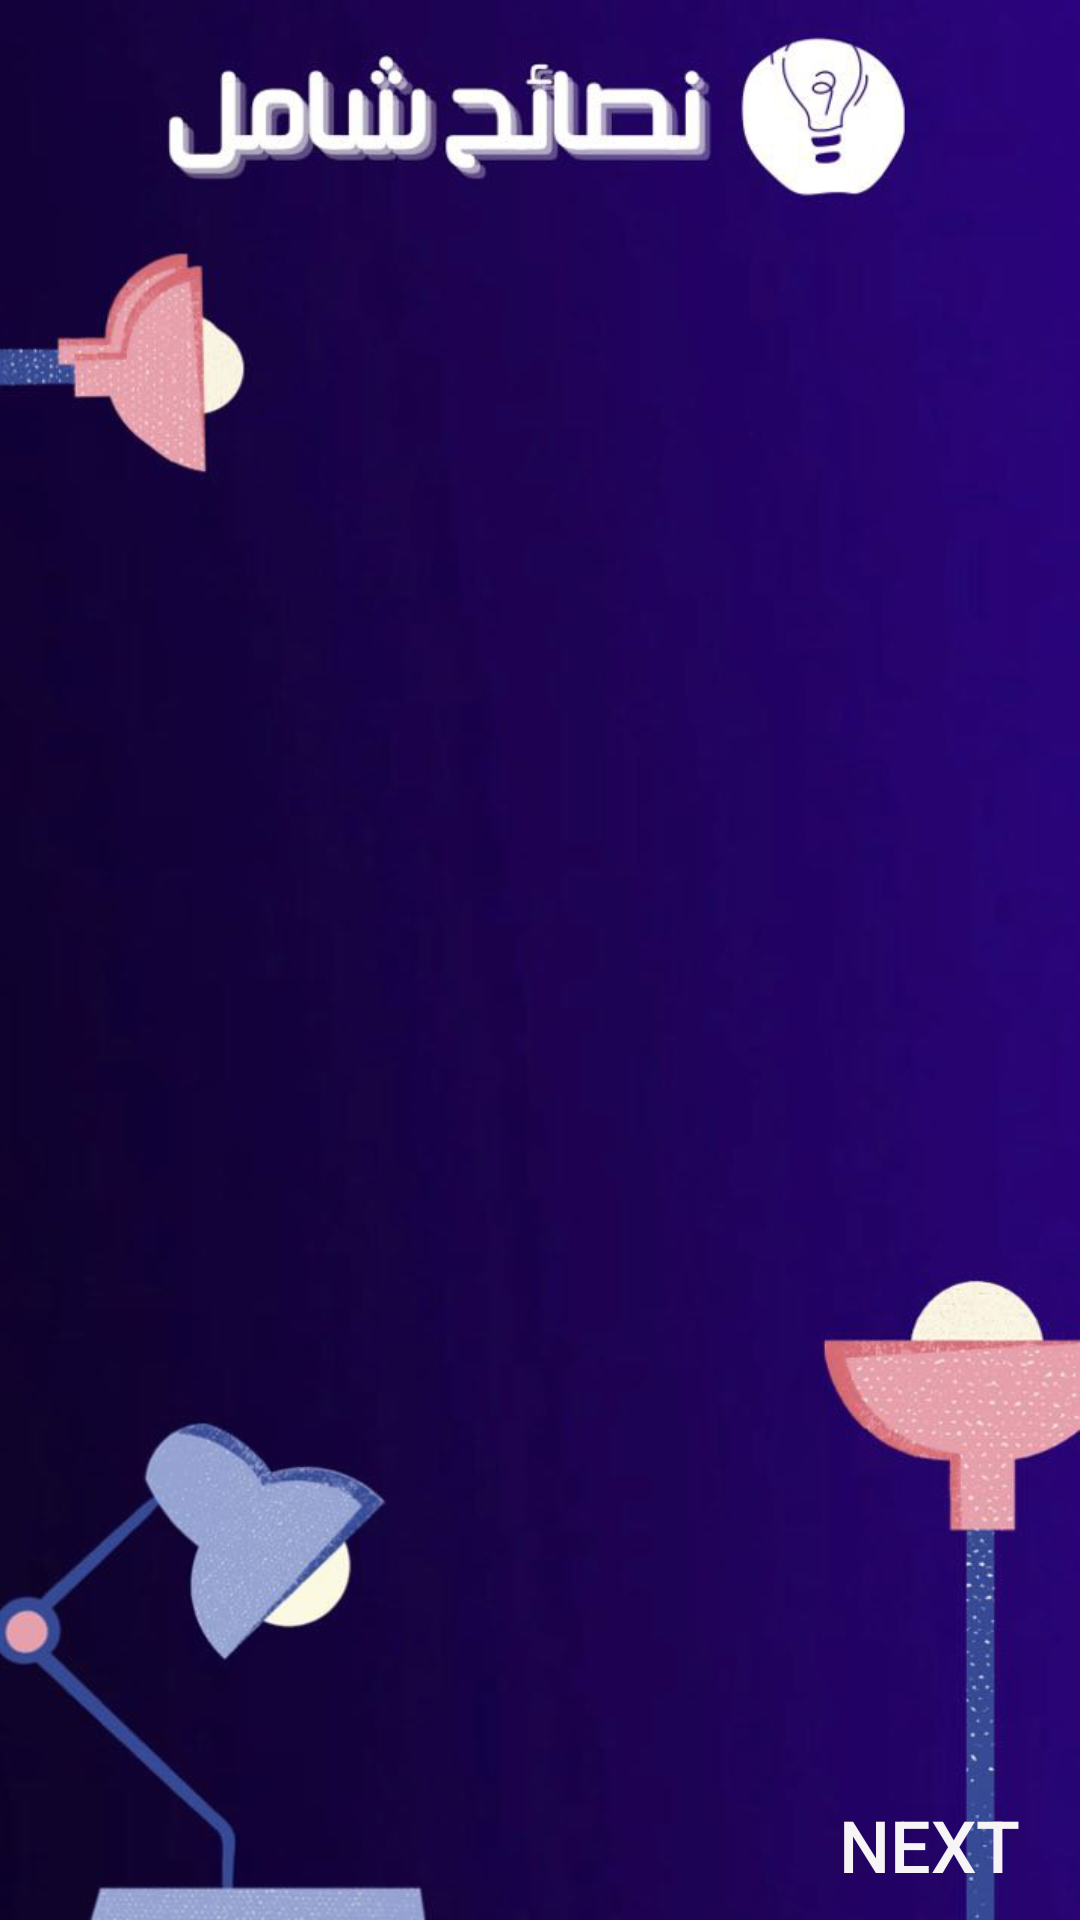

The Android layout XML behind this screen, and the referenced resources:
<!-- AndroidManifest.xml: application theme Theme.SHAML -->
<!-- res/layout/activity_tips.xml -->
<?xml version="1.0" encoding="utf-8"?>
<RelativeLayout xmlns:android="http://schemas.android.com/apk/res/android"
    xmlns:app="http://schemas.android.com/apk/res-auto"
    xmlns:tools="http://schemas.android.com/tools"
    android:layout_width="match_parent"
    android:layout_height="match_parent"
    android:background="@drawable/img_2"
    android:orientation="vertical"
    tools:context=".tips">

    <androidx.viewpager.widget.ViewPager
        android:id="@+id/viewpager"
        android:layout_width="match_parent"
        android:layout_height="691dp"
        tools:ignore="SpeakableTextPresentCheck">


    </androidx.viewpager.widget.ViewPager>

    <Button
        android:id="@+id/nextBtn"
        android:layout_width="104dp"
        android:layout_height="48dp"
        android:layout_alignParentEnd="true"
        android:layout_alignParentBottom="true"
        android:layout_marginLeft="300dp"
        android:layout_marginEnd="-2dp"
        android:layout_marginBottom="1dp"
        android:background="#00FFFFFF"
        android:text="Next"
        android:textColor="#F6F4F4"
        android:textSize="24sp" />

    <Button
        android:id="@+id/prevBtn"
        android:layout_width="wrap_content"
        android:layout_height="wrap_content"
        android:layout_alignParentEnd="true"
        android:layout_alignParentBottom="true"
        android:layout_marginEnd="452dp"
        android:layout_marginBottom="2dp"
        android:background="#00FFFFFF"
        android:text="Back"
        android:textColor="#F8F5F5"
        android:textSize="24sp"
        android:visibility="visible" />


</RelativeLayout>
<!-- resources referenced by this layout -->
<resources>
  <!-- drawable img_2: png bitmap (drawable-v24, 346891 bytes) -->
  <style name="Theme.SHAML" parent="Theme.AppCompat.Light.NoActionBar">
          
          <item name="colorPrimary">@color/purple_500</item>
          <item name="colorPrimaryVariant">@color/purple_700</item>
          <item name="colorOnPrimary">@color/white</item>
          
          <item name="colorSecondary">@color/teal_200</item>
          <item name="colorSecondaryVariant">@color/teal_700</item>
          <item name="colorOnSecondary">@color/black</item>
          
          <item name="android:statusBarColor" tools:targetApi="l">?attr/colorPrimaryVariant</item>
          
      </style>
  <color name="purple_500">#090809</color>
  <color name="purple_700">#383839</color>
  <color name="white">#FFFFFFFF</color>
  <color name="teal_200">#FF03DAC5</color>
  <color name="teal_700">#FF018786</color>
  <color name="black">#FF000000</color>
</resources>
